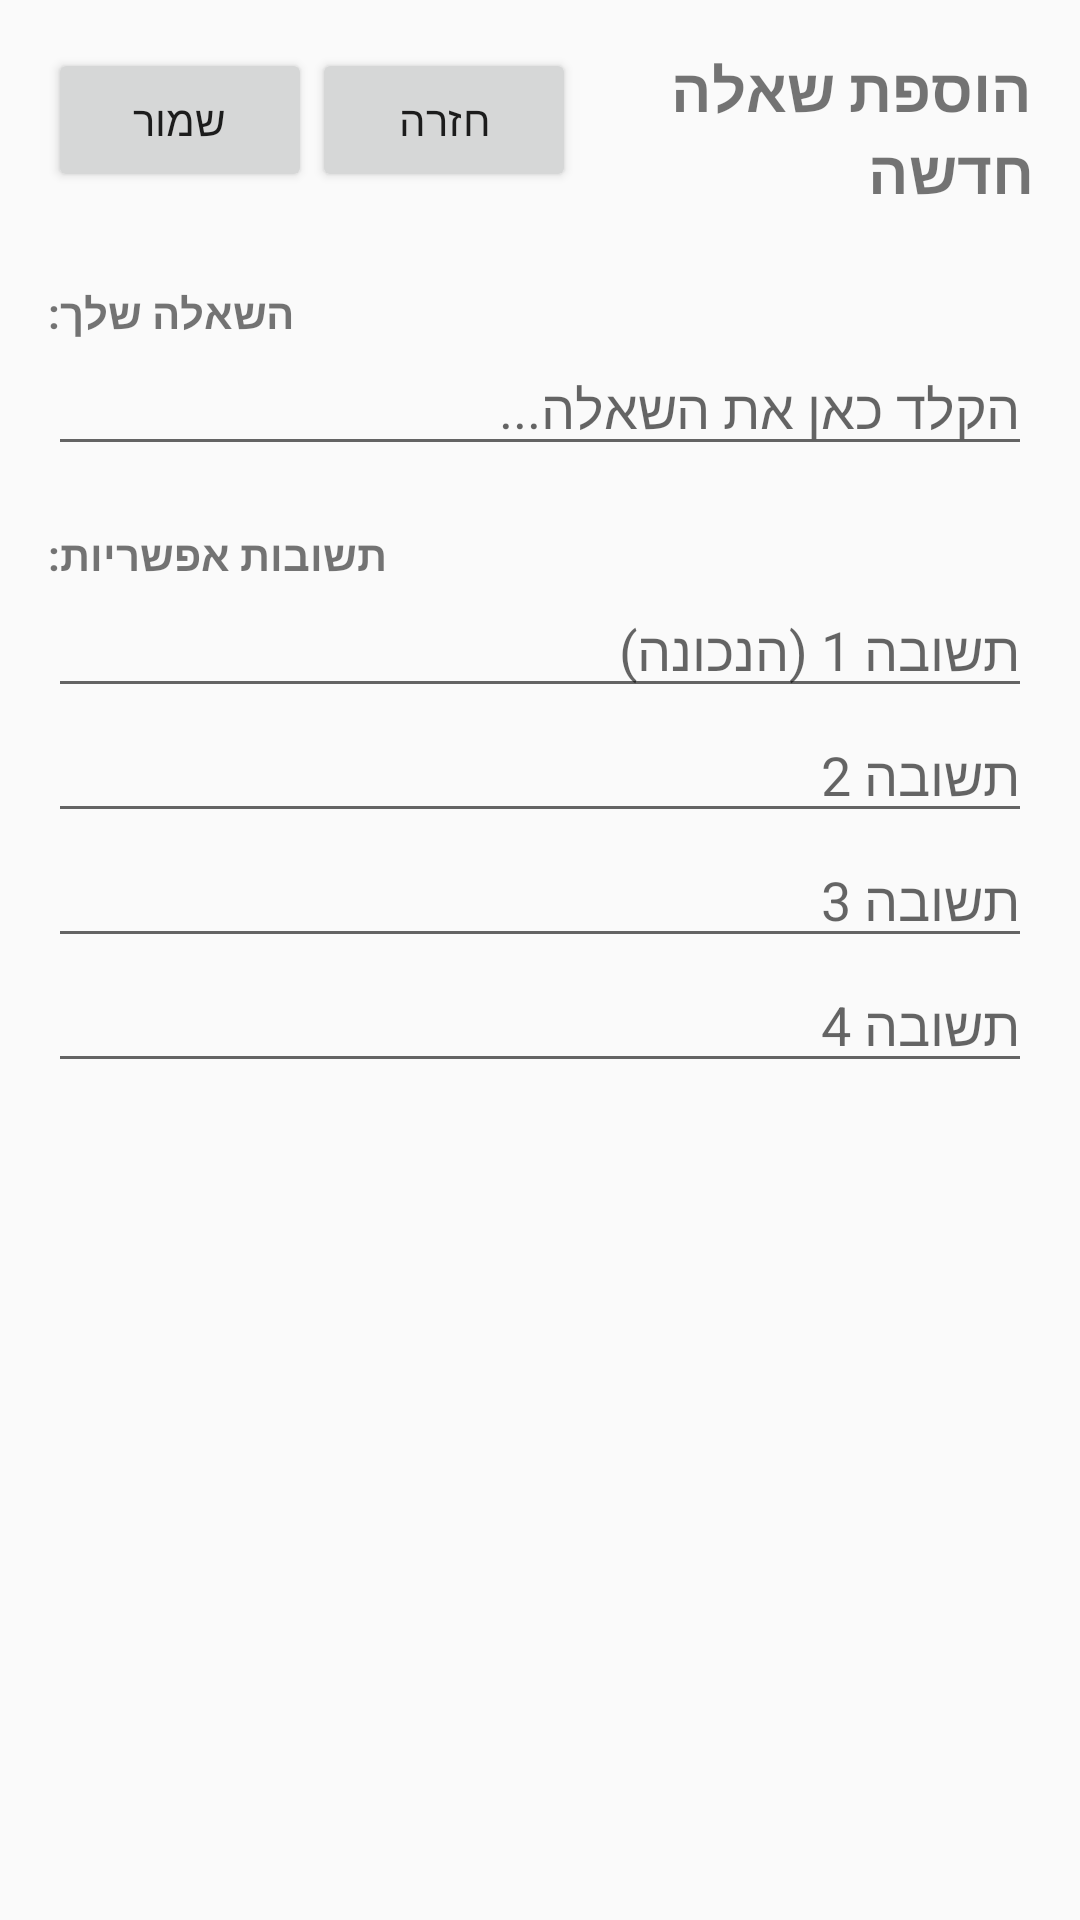

Reconstruct the res/layout file that produces this screen, plus the resources it refers to.
<!-- AndroidManifest.xml: application theme Theme.AppCompat.DayNight.DarkActionBar -->
<!-- res/layout/activity_add_question.xml -->
<?xml version="1.0" encoding="utf-8"?>
<LinearLayout xmlns:android="http://schemas.android.com/apk/res/android"
    android:layout_width="match_parent"
    android:layout_height="match_parent"
    android:orientation="vertical"
    android:padding="16dp">

    <LinearLayout
        android:layout_width="match_parent"
        android:layout_height="wrap_content"
        android:orientation="horizontal"
        android:layout_marginBottom="24dp">

        <Button
            android:id="@+id/btnSave"
            android:layout_width="wrap_content"
            android:layout_height="wrap_content"
            android:text="שמור" />

        <Button
            android:id="@+id/btnBack"
            android:layout_width="wrap_content"
            android:layout_height="wrap_content"
            android:text="חזרה" />

        <TextView
            android:id="@+id/tvTitle"
            android:layout_width="0dp"
            android:layout_height="wrap_content"
            android:layout_weight="1"
            android:gravity="right"
            android:text="הוספת שאלה חדשה"
            android:textSize="20sp"
            android:textStyle="bold"
            android:layout_gravity="center_vertical" />
    </LinearLayout>

    <TextView
        android:layout_width="wrap_content"
        android:layout_height="wrap_content"
        android:text="השאלה שלך:"
        android:textStyle="bold" />

    <EditText
        android:id="@+id/etQuestion"
        android:layout_width="match_parent"
        android:layout_height="wrap_content"
        android:layout_marginBottom="20dp"
        android:hint="הקלד כאן את השאלה..."
        android:lines="1"
        android:inputType="text" />

    <TextView
        android:layout_width="wrap_content"
        android:layout_height="wrap_content"
        android:text="תשובות אפשריות:"
        android:textStyle="bold" />

    <EditText
        android:id="@+id/etAnswer1"
        android:layout_width="match_parent"
        android:layout_height="wrap_content"
        android:hint="תשובה 1 (הנכונה)"
        android:lines="1"
        android:inputType="text" />

    <EditText
        android:id="@+id/etAnswer2"
        android:layout_width="match_parent"
        android:layout_height="wrap_content"
        android:hint="תשובה 2"
        android:lines="1"
        android:inputType="text" />

    <EditText
        android:id="@+id/etAnswer3"
        android:layout_width="match_parent"
        android:layout_height="wrap_content"
        android:hint="תשובה 3"
        android:lines="1"
        android:inputType="text" />

    <EditText
        android:id="@+id/etAnswer4"
        android:layout_width="match_parent"
        android:layout_height="wrap_content"
        android:hint="תשובה 4"
        android:lines="1"
        android:inputType="text" />
</LinearLayout>
<!-- resources referenced by this layout -->
<resources>

</resources>
